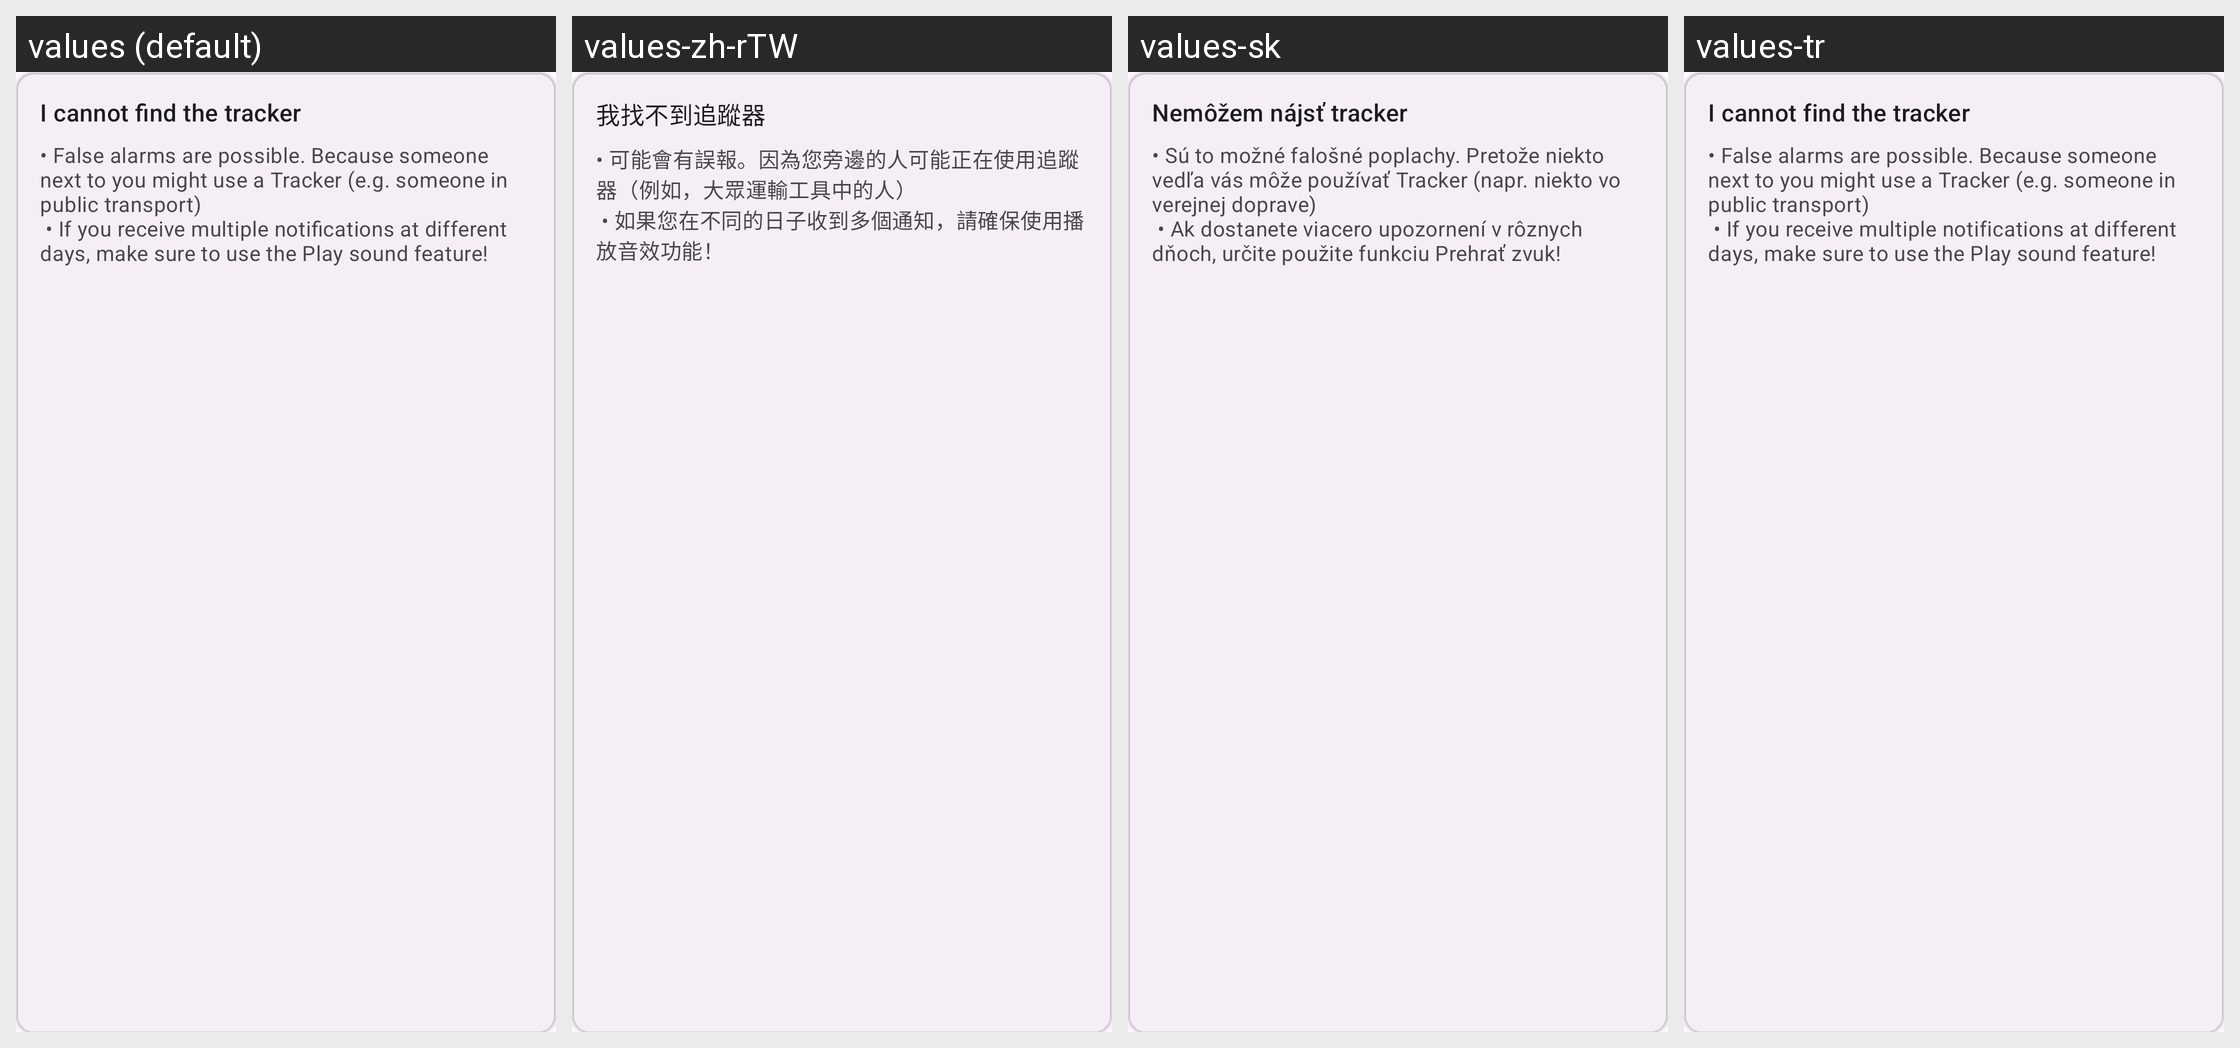

For this localized Android screen grid, give each drawn string resource with its value in every locale shown.
Android screen res/layout/include_find_a_tracker_card.xml rendered under 4 locales, left to right: values (default), values-zh-rTW, values-sk, values-tr. Device: Nexus 5 (rendered at 1080×1920; each locale shown at half size, 540×960, under a caption strip naming it); theme Theme.ATTrackingDetection.
Other locales in the repository, not shown: values-cs, values-de, values-fr, values-it, values-ja, values-ru.
Strings drawn on this screen, with the default value and each locale's value (text and hints the layout hard-codes, and strings that could not be matched under every locale, appear in the picture but are not listed):

i_cannot_find_the_tracker
  values: I cannot find the tracker
  values-zh-rTW: 我找不到追蹤器
  values-sk: Nemôžem nájsť tracker
  values-tr: I cannot find the tracker  [not translated; the default value is used]

find_tracker_help
  values: • False alarms are possible. Because someone next to you might use a Tracker (e.g. someone in public transport)
       • If you receive multiple notifications at different days, make sure to use the Play sound feature!
  values-zh-rTW: • 可能會有誤報。因為您旁邊的人可能正在使用追蹤器（例如，大眾運輸工具中的人）
       • 如果您在不同的日子收到多個通知，請確保使用播放音效功能！
  values-sk: • Sú to možné falošné poplachy. Pretože niekto vedľa vás môže používať Tracker (napr. niekto vo verejnej doprave)
       • Ak dostanete viacero upozornení v rôznych dňoch, určite použite funkciu Prehrať zvuk!
  values-tr: • False alarms are possible. Because someone next to you might use a Tracker (e.g. someone in public transport)
       • If you receive multiple notifications at different days, make sure to use the Play sound feature!  [not translated; the default value is used]
